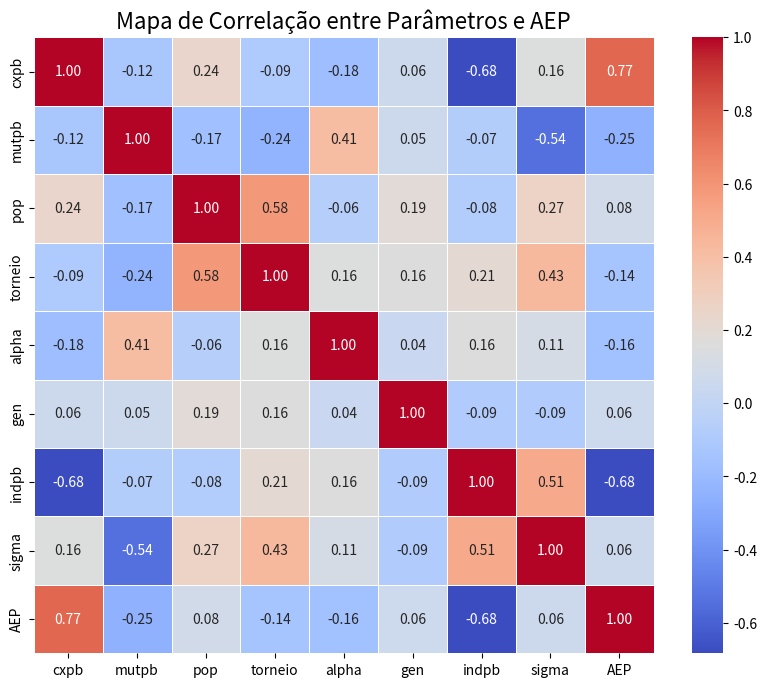

Here is the Python script that generated this plot:
import numpy as np
import pandas as pd
import seaborn as sns
import matplotlib.pyplot as plt

# Definindo os dados
data = {
    'cxpb': [0.7, 0.8, 0.85, 0.85, 0.8, 0.8, 0.5, 0.8, 0.8, 0.7, 0.8, 0.85, 0.85, 0.85, 0.85, 0.85, 0.85, 0.85],
    'mutpb': [0.3, 0.4, 0.45, 0.45, 0.4, 0.4, 0.45, 0.4, 0.4, 0.3, 0.4, 0.35, 0.35, 0.35, 0.35, 0.35, 0.35, 0.35],
    'pop': [100, 100, 100, 250, 250, 250, 250, 250, 250, 250, 500, 250, 300, 500, 400, 300, 350, 300],
    'torneio': [2, 2, 2, 2, 4, 5, 6, 3, 4, 4, 4, 5, 5, 5, 5, 5, 5, 6],
    'alpha': [0.5, 0.5, 0.5, 0.5, 0.5, 0.6, 0.6, 0.5, 0.75, 0.4, 0.5, 0.5, 0.5, 0.5, 0.5, 0.5, 0.5, 0.5],
    'gen': [1000, 1000, 1000, 1500, 1500, 2500, 1500, 2000, 1500, 1500, 3500, 3500, 500, 500, 500, 3000, 2500, 1000],
    'indpb': [0.2, 0.2, 0.2, 0.2, 0.2, 0.2, 0.35, 0.15, 0.3, 0.4, 0.2, 0.2, 0.2, 0.2, 0.2, 0.2, 0.2, 0.2],
    'sigma': [50, 50, 50, 50, 50, 50, 50, 10, 150, 150, 50, 100, 100, 100, 100, 100, 100, 100],
    'AEP': [411815, 411936, 410619, 411012, 412294, 410555, 400872, 407065, 409235, 404785, 410847, 412741, 415203, 411113, 412403, 415289, 410840, 408632]
}

# Criando o DataFrame
df = pd.DataFrame(data)

# Calculando a correlação
correlation_matrix = df.corr()

# Criando o heatmap de correlação
plt.figure(figsize=(10, 8))
sns.heatmap(correlation_matrix, annot=True, cmap='coolwarm', linewidths=0.5, fmt='.2f')

# Título e exibição
plt.title('Mapa de Correlação entre Parâmetros e AEP', fontsize=16)
plt.savefig("Mapa de correlação", dpi=300)

plt.show()
